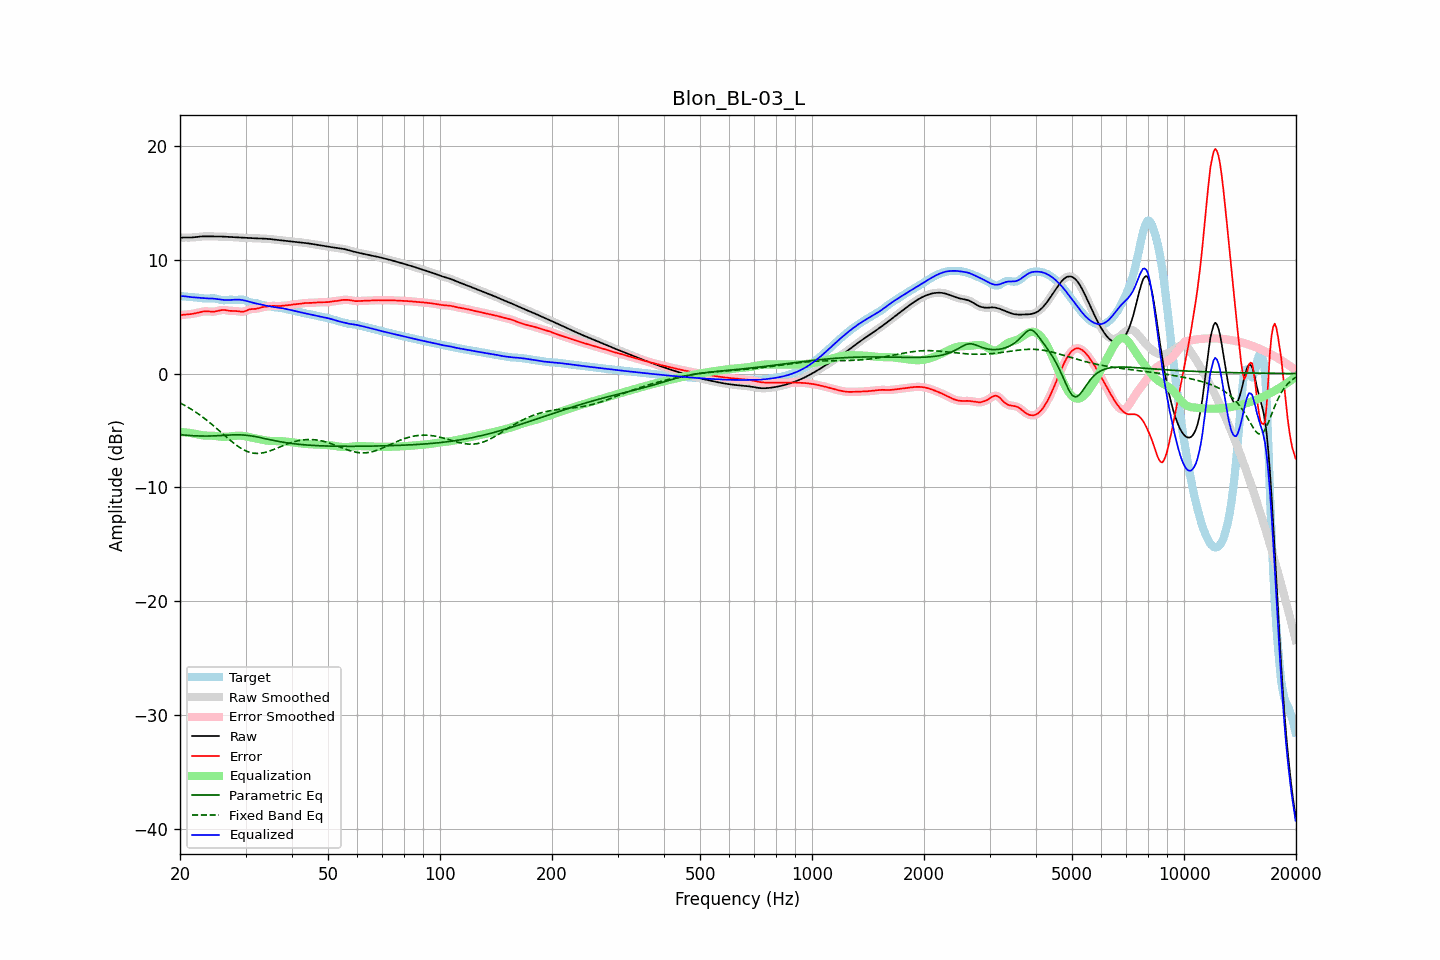

The data file committed next to this chart (first rows):
frequency, raw, error, smoothed, error_smoothed, equalization, parametric_eq, fixed_band_eq, equalized_raw, equalized_smoothed, target
20.00, 11.93, 5.12, 11.93, 5.12, -5.13, -5.37, -2.58, 6.79, 6.79, 6.81
20.20, 11.94, 5.14, 11.94, 5.14, -5.14, -5.38, -2.65, 6.80, 6.80, 6.80
20.40, 11.95, 5.16, 11.95, 5.16, -5.15, -5.40, -2.73, 6.80, 6.79, 6.78
20.61, 11.95, 5.18, 11.95, 5.18, -5.17, -5.41, -2.80, 6.79, 6.79, 6.77
20.81, 11.95, 5.19, 11.95, 5.19, -5.18, -5.42, -2.88, 6.77, 6.77, 6.76
21.02, 11.95, 5.20, 11.95, 5.20, -5.20, -5.43, -2.97, 6.75, 6.75, 6.75
21.23, 11.94, 5.21, 11.95, 5.21, -5.22, -5.44, -3.05, 6.73, 6.73, 6.73
21.44, 11.95, 5.23, 11.95, 5.23, -5.24, -5.45, -3.14, 6.71, 6.71, 6.72
21.66, 11.96, 5.25, 11.96, 5.25, -5.26, -5.46, -3.22, 6.70, 6.70, 6.71
21.87, 11.97, 5.28, 11.97, 5.28, -5.29, -5.47, -3.32, 6.69, 6.69, 6.70
22.09, 11.99, 5.31, 11.99, 5.31, -5.32, -5.48, -3.41, 6.67, 6.67, 6.68
22.31, 12.01, 5.34, 12.01, 5.34, -5.35, -5.48, -3.51, 6.66, 6.66, 6.67
22.54, 12.03, 5.38, 12.03, 5.38, -5.38, -5.49, -3.61, 6.65, 6.65, 6.65
22.76, 12.04, 5.41, 12.04, 5.41, -5.41, -5.49, -3.71, 6.63, 6.63, 6.63
22.99, 12.05, 5.44, 12.05, 5.44, -5.43, -5.49, -3.81, 6.62, 6.62, 6.61
23.22, 12.05, 5.46, 12.05, 5.46, -5.44, -5.49, -3.92, 6.61, 6.61, 6.59
23.45, 12.05, 5.47, 12.05, 5.47, -5.45, -5.49, -4.03, 6.60, 6.60, 6.59
23.69, 12.05, 5.46, 12.05, 5.46, -5.45, -5.49, -4.14, 6.60, 6.60, 6.59
23.92, 12.05, 5.45, 12.05, 5.45, -5.45, -5.49, -4.25, 6.60, 6.60, 6.60
24.16, 12.05, 5.44, 12.05, 5.44, -5.45, -5.49, -4.37, 6.60, 6.60, 6.60
24.40, 12.05, 5.44, 12.05, 5.44, -5.46, -5.48, -4.48, 6.59, 6.59, 6.61
24.65, 12.05, 5.44, 12.05, 5.44, -5.47, -5.48, -4.60, 6.58, 6.58, 6.61
24.89, 12.05, 5.46, 12.05, 5.46, -5.48, -5.47, -4.72, 6.56, 6.56, 6.59
25.14, 12.05, 5.49, 12.05, 5.49, -5.50, -5.47, -4.85, 6.54, 6.54, 6.56
25.39, 12.04, 5.52, 12.04, 5.52, -5.52, -5.46, -4.97, 6.52, 6.52, 6.52
25.65, 12.04, 5.56, 12.04, 5.56, -5.54, -5.45, -5.10, 6.50, 6.50, 6.48
25.91, 12.04, 5.58, 12.04, 5.58, -5.55, -5.44, -5.22, 6.48, 6.48, 6.45
26.16, 12.03, 5.59, 12.03, 5.59, -5.56, -5.43, -5.34, 6.47, 6.47, 6.44
26.43, 12.02, 5.58, 12.02, 5.57, -5.56, -5.42, -5.47, 6.46, 6.46, 6.44
26.69, 12.01, 5.55, 12.01, 5.55, -5.55, -5.42, -5.59, 6.45, 6.45, 6.46
26.96, 12.00, 5.53, 12.00, 5.53, -5.55, -5.41, -5.72, 6.45, 6.46, 6.47
27.23, 11.99, 5.51, 11.99, 5.51, -5.53, -5.40, -5.83, 6.46, 6.46, 6.49
27.50, 11.99, 5.50, 11.98, 5.50, -5.51, -5.39, -5.95, 6.47, 6.47, 6.48
27.77, 11.98, 5.50, 11.98, 5.50, -5.50, -5.39, -6.07, 6.48, 6.48, 6.48
28.05, 11.97, 5.50, 11.97, 5.50, -5.48, -5.38, -6.18, 6.49, 6.49, 6.47
28.33, 11.96, 5.49, 11.96, 5.49, -5.46, -5.38, -6.28, 6.50, 6.50, 6.47
28.62, 11.95, 5.47, 11.95, 5.47, -5.45, -5.38, -6.39, 6.50, 6.50, 6.48
28.90, 11.94, 5.45, 11.94, 5.45, -5.45, -5.38, -6.48, 6.49, 6.49, 6.50
29.19, 11.93, 5.43, 11.93, 5.43, -5.46, -5.39, -6.57, 6.48, 6.48, 6.50
29.48, 11.93, 5.42, 11.93, 5.43, -5.47, -5.40, -6.65, 6.45, 6.45, 6.50
29.78, 11.92, 5.46, 11.92, 5.46, -5.49, -5.40, -6.73, 6.42, 6.42, 6.46
30.08, 11.91, 5.51, 11.91, 5.51, -5.52, -5.42, -6.80, 6.39, 6.39, 6.41
30.38, 11.91, 5.57, 11.91, 5.57, -5.55, -5.43, -6.86, 6.35, 6.35, 6.34
30.68, 11.90, 5.63, 11.90, 5.62, -5.58, -5.45, -6.90, 6.31, 6.31, 6.27
30.99, 11.89, 5.66, 11.89, 5.66, -5.62, -5.47, -6.95, 6.27, 6.27, 6.23
31.30, 11.89, 5.67, 11.89, 5.67, -5.65, -5.49, -6.98, 6.23, 6.23, 6.21
31.61, 11.88, 5.68, 11.88, 5.68, -5.68, -5.52, -7.00, 6.20, 6.20, 6.20
31.93, 11.88, 5.68, 11.88, 5.69, -5.71, -5.54, -7.01, 6.16, 6.16, 6.19
32.24, 11.87, 5.71, 11.87, 5.71, -5.74, -5.57, -7.02, 6.14, 6.14, 6.16
32.57, 11.87, 5.74, 11.87, 5.74, -5.76, -5.60, -7.01, 6.11, 6.11, 6.13
32.89, 11.86, 5.79, 11.86, 5.79, -5.78, -5.63, -7.00, 6.08, 6.08, 6.08
33.22, 11.86, 5.82, 11.86, 5.82, -5.81, -5.66, -6.98, 6.05, 6.05, 6.03
33.55, 11.85, 5.85, 11.85, 5.85, -5.84, -5.69, -6.96, 6.02, 6.02, 6.00
33.89, 11.85, 5.87, 11.85, 5.87, -5.87, -5.72, -6.92, 5.98, 5.98, 5.98
34.23, 11.84, 5.88, 11.84, 5.88, -5.89, -5.75, -6.88, 5.95, 5.95, 5.96
34.57, 11.83, 5.90, 11.83, 5.90, -5.91, -5.78, -6.84, 5.92, 5.92, 5.93
34.92, 11.81, 5.92, 11.81, 5.92, -5.92, -5.81, -6.79, 5.90, 5.90, 5.89
35.27, 11.80, 5.94, 11.80, 5.94, -5.93, -5.84, -6.74, 5.87, 5.87, 5.86
35.62, 11.78, 5.95, 11.78, 5.94, -5.93, -5.87, -6.69, 5.85, 5.85, 5.84
35.97, 11.76, 5.94, 11.77, 5.94, -5.93, -5.90, -6.63, 5.83, 5.83, 5.82
... 635 more rows
